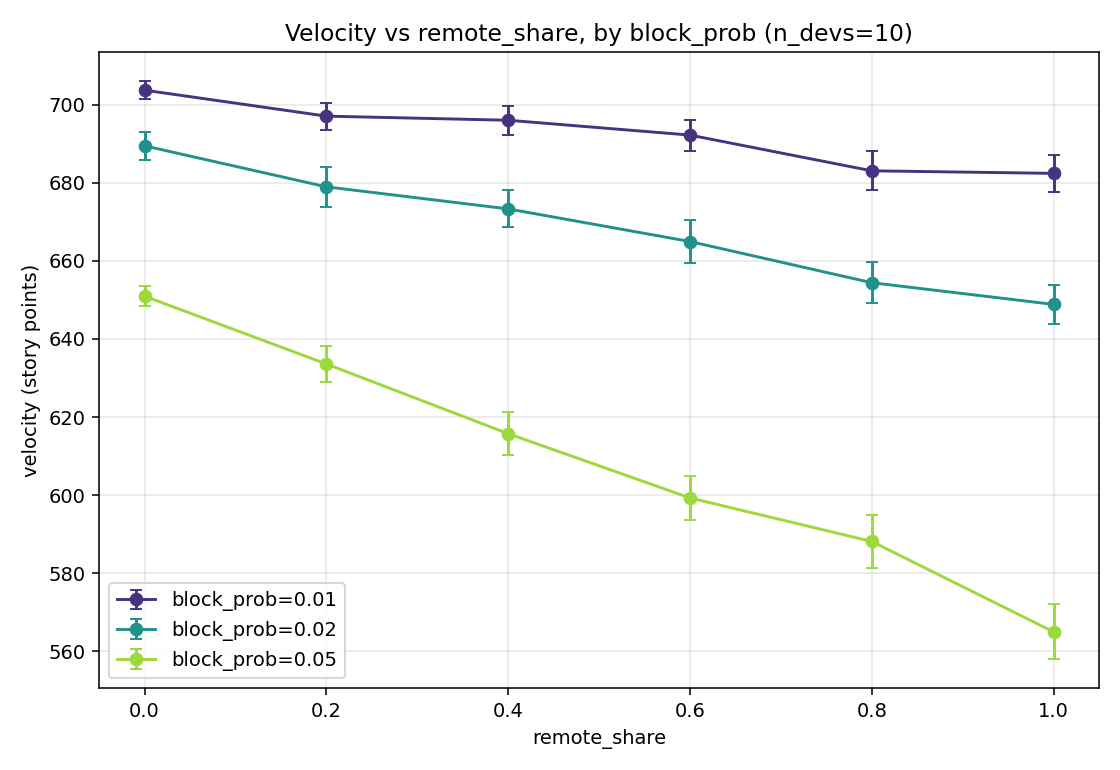

The data file committed next to this chart (first rows):
remote_share, block_prob, rep, seed, velocity, avg_wait, blockers_resolved, completed_tasks
0.0, 0.01, 0, 101000, 707, 1.842, 19, 259
0.0, 0.01, 1, 101100, 704, 1.792, 24, 250
0.0, 0.01, 2, 101200, 701, 2.042, 24, 264
0.0, 0.01, 3, 101300, 709, 2.071, 28, 261
0.0, 0.01, 4, 101400, 697, 1.538, 26, 263
0.0, 0.01, 5, 101500, 702, 2.462, 26, 240
0.0, 0.01, 6, 101600, 702, 2.077, 26, 261
0.0, 0.01, 7, 101700, 704, 2.261, 23, 251
0.0, 0.01, 8, 101800, 704, 2.097, 31, 250
0.0, 0.01, 9, 101900, 703, 2.318, 22, 261
0.0, 0.01, 10, 102000, 707, 1.857, 28, 245
0.0, 0.01, 11, 102100, 698, 2.16, 25, 259
0.0, 0.01, 12, 102200, 706, 2.05, 20, 268
0.0, 0.01, 13, 102300, 696, 2.364, 22, 260
0.0, 0.01, 14, 102400, 715, 2.0, 21, 253
0.0, 0.01, 15, 102500, 701, 2.188, 32, 267
0.0, 0.01, 16, 102600, 707, 1.909, 22, 259
0.0, 0.01, 17, 102700, 701, 2.185, 27, 245
0.0, 0.01, 18, 102800, 712, 2.0, 21, 255
0.0, 0.01, 19, 102900, 698, 2.083, 24, 255
0.2, 0.01, 0, 101200, 701, 2.087, 23, 264
0.2, 0.01, 1, 101300, 693, 3.037, 27, 255
0.2, 0.01, 2, 101400, 687, 2.412, 34, 260
0.2, 0.01, 3, 101500, 709, 2.038, 26, 243
0.2, 0.01, 4, 101600, 693, 2.414, 29, 258
0.2, 0.01, 5, 101700, 697, 3.12, 25, 248
0.2, 0.01, 6, 101800, 711, 2.048, 21, 253
0.2, 0.01, 7, 101900, 698, 3.056, 18, 260
0.2, 0.01, 8, 102000, 700, 2.458, 24, 243
0.2, 0.01, 9, 102100, 701, 2.087, 23, 260
0.2, 0.01, 10, 102200, 695, 2.625, 24, 265
0.2, 0.01, 11, 102300, 696, 1.889, 27, 260
0.2, 0.01, 12, 102400, 698, 2.464, 28, 248
0.2, 0.01, 13, 102500, 701, 2.321, 28, 267
0.2, 0.01, 14, 102600, 684, 3.179, 28, 252
0.2, 0.01, 15, 102700, 701, 2.182, 22, 245
0.2, 0.01, 16, 102800, 703, 2.652, 23, 252
0.2, 0.01, 17, 102900, 698, 2.409, 22, 255
0.2, 0.01, 18, 103000, 695, 3.036, 28, 252
0.2, 0.01, 19, 103100, 680, 2.688, 32, 261
0.4, 0.01, 0, 101400, 689, 2.739, 23, 261
0.4, 0.01, 1, 101500, 703, 2.481, 27, 241
0.4, 0.01, 2, 101600, 690, 2.69, 29, 256
0.4, 0.01, 3, 101700, 695, 3.24, 25, 247
0.4, 0.01, 4, 101800, 701, 2.957, 23, 248
0.4, 0.01, 5, 101900, 695, 2.913, 23, 259
0.4, 0.01, 6, 102000, 698, 2.63, 27, 241
0.4, 0.01, 7, 102100, 694, 3.136, 22, 256
0.4, 0.01, 8, 102200, 693, 2.75, 24, 264
0.4, 0.01, 9, 102300, 713, 1.765, 17, 264
0.4, 0.01, 10, 102400, 688, 2.731, 26, 246
0.4, 0.01, 11, 102500, 686, 3.344, 32, 261
0.4, 0.01, 12, 102600, 690, 3.435, 23, 254
0.4, 0.01, 13, 102700, 695, 2.533, 30, 243
0.4, 0.01, 14, 102800, 712, 2.25, 16, 255
0.4, 0.01, 15, 102900, 688, 3.478, 23, 251
0.4, 0.01, 16, 103000, 687, 3.483, 29, 250
0.4, 0.01, 17, 103100, 700, 2.038, 26, 266
0.4, 0.01, 18, 103200, 705, 2.261, 23, 256
0.4, 0.01, 19, 103300, 698, 2.667, 24, 251
... 300 more rows
